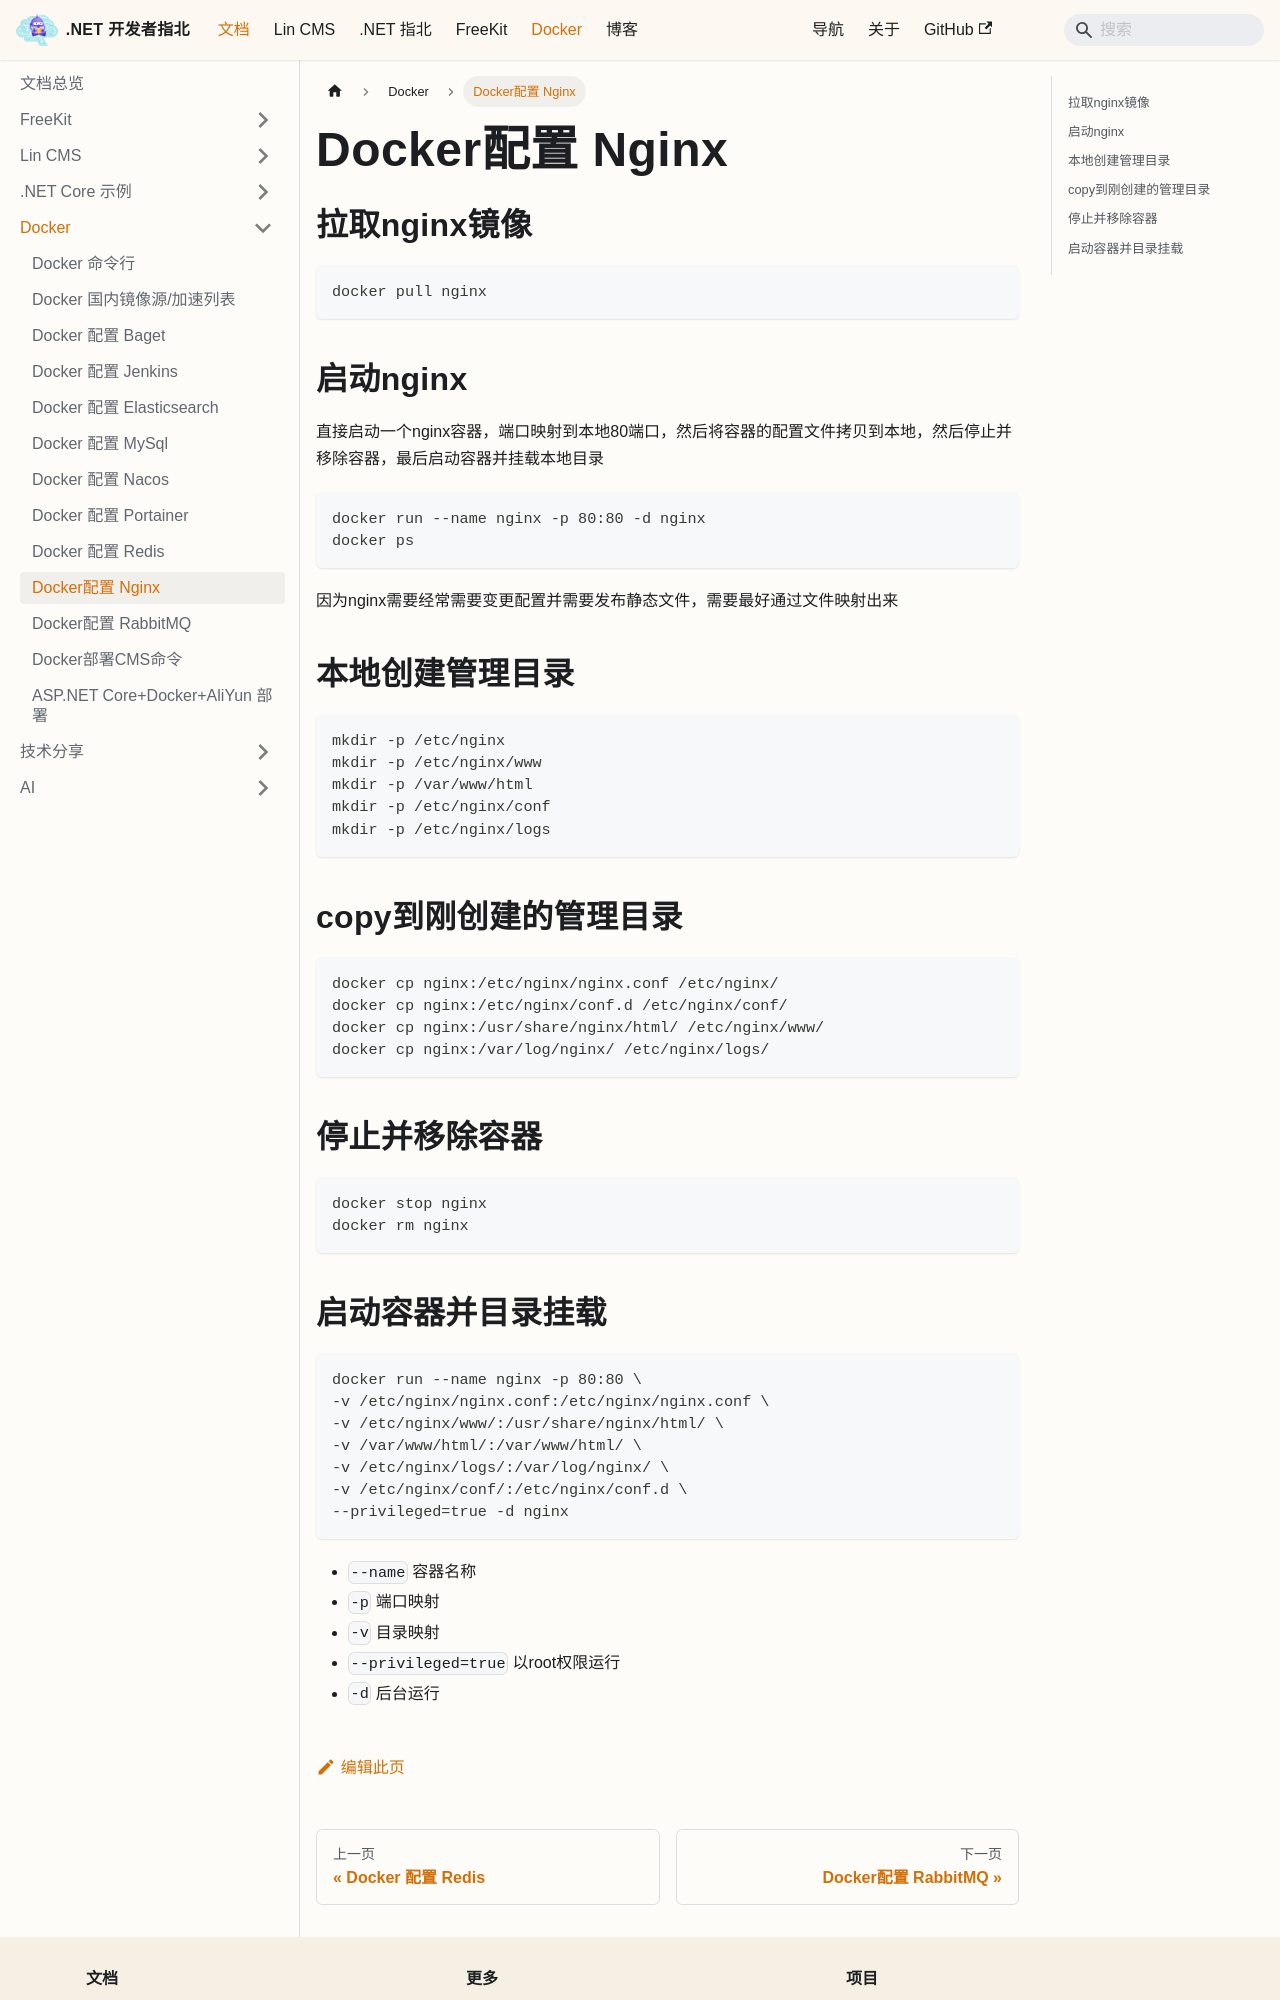

repository: luoyunchong/igeekfan-docs · page: docs/dotnetcore/docker/Docker-Nginx/index.html · generator: docusaurus

# Docker配置 Nginx

## 拉取nginx镜像

```bash
docker pull nginx
```

## 启动nginx

直接启动一个nginx容器，端口映射到本地80端口，然后将容器的配置文件拷贝到本地，然后停止并移除容器，最后启动容器并挂载本地目录

```bash
docker run --name nginx -p 80:80 -d nginx
docker ps
```

因为nginx需要经常需要变更配置并需要发布静态文件，需要最好通过文件映射出来

## 本地创建管理目录

```bash
mkdir -p /etc/nginx
mkdir -p /etc/nginx/www
mkdir -p /var/www/html
mkdir -p /etc/nginx/conf
mkdir -p /etc/nginx/logs
```

## copy到刚创建的管理目录

```bash
docker cp nginx:/etc/nginx/nginx.conf /etc/nginx/
docker cp nginx:/etc/nginx/conf.d /etc/nginx/conf/
docker cp nginx:/usr/share/nginx/html/ /etc/nginx/www/
docker cp nginx:/var/log/nginx/ /etc/nginx/logs/
```

## 停止并移除容器

```bash
docker stop nginx
docker rm nginx
```
